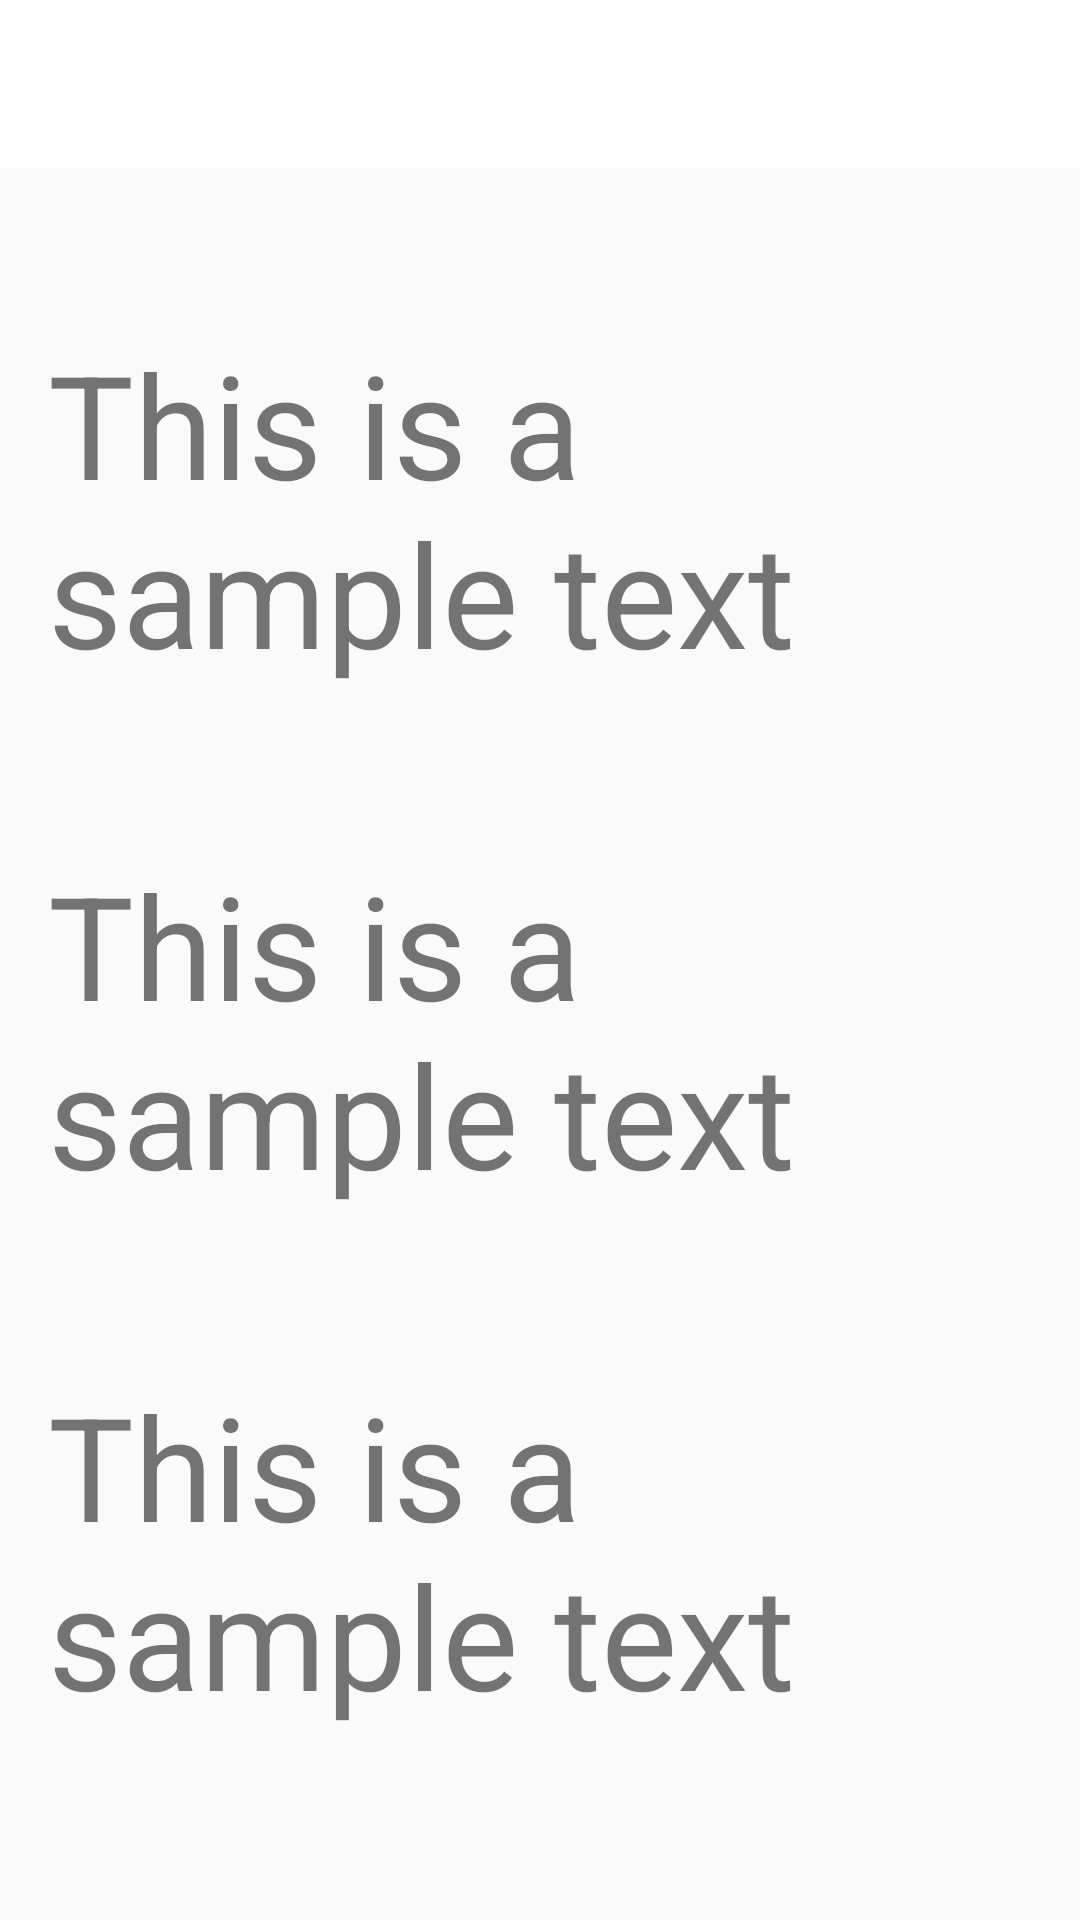

Layout XML and referenced resources for this Android screen:
<!-- AndroidManifest.xml: application theme AppTheme.NoActionBar -->
<!-- res/layout/activity_test.xml -->
<?xml version="1.0" encoding="utf-8"?>
<LinearLayout xmlns:android="http://schemas.android.com/apk/res/android"
    xmlns:app="http://schemas.android.com/apk/res-auto"
    xmlns:tools="http://schemas.android.com/tools"
    android:layout_width="match_parent"
    android:orientation="vertical"
    android:layout_height="match_parent"
    tools:context=".TestActivity">

    <include

        layout="@layout/toolbar"
       />

    <TextView
        android:layout_width="match_parent"
        android:layout_height="wrap_content"
        android:layout_marginStart="16dp"
        android:layout_marginTop="53dp"
        android:id="@+id/sampletext"
        android:text="This is a sample text"
        android:textSize="48sp"
        />
    <TextView
        android:layout_width="match_parent"
        android:layout_height="wrap_content"
        android:layout_marginStart="16dp"
        android:layout_marginTop="53dp"
        android:id="@+id/sampletext2"
        android:text="This is a sample text"
        android:textSize="48sp"
        />
    <TextView
        android:layout_width="match_parent"
        android:layout_height="wrap_content"
        android:layout_marginStart="16dp"
        android:layout_marginTop="53dp"
        android:id="@+id/sampletext3"
        android:text="This is a sample text"
        android:textSize="48sp"
        />

</LinearLayout>
<!-- res/layout/toolbar.xml (included above) -->
<?xml version="1.0" encoding="utf-8"?>
<android.support.v7.widget.Toolbar
    xmlns:android="http://schemas.android.com/apk/res/android"
    xmlns:app="http://schemas.android.com/apk/res-auto"
    android:id="@+id/toolbar"
    android:layout_height="?attr/actionBarSize"
    android:layout_width="match_parent"
    style="@style/Headerbar"
    app:theme="@style/AppTheme.ToolbarStyle"
    app:popupTheme="@style/AppTheme.PopupOverlay"
    app:layout_scrollFlags="scroll|enterAlways"
    app:titleTextAppearance="@style/Toolbar.TitleText"
    android:background="@color/white">

</android.support.v7.widget.Toolbar>
<!-- resources referenced by this layout -->
<resources>
  <color name="white">#FFFFFF</color>
  <style name="AppTheme.PopupOverlay" parent="ThemeOverlay.AppCompat.Light" />
  <style name="AppTheme.ToolbarStyle">
  
          <item name="windowActionBar">false</item>
          <item name="windowNoTitle">true</item>
          <item name="android:textColorSecondary">@color/colorAccent</item>
          <item name="android:fontFamily">@font/sanfrancisco</item>
  
      </style>
  <style name="Headerbar">
          <item name="actionMenuTextColor">@android:color/black</item>
          <item name="android:textColorSecondary">@color/colorAccent</item>
          <item name="android:background">@color/white</item>
      </style>
  <style name="Toolbar.TitleText" parent="TextAppearance.Widget.AppCompat.Toolbar.Title">
          <item name="android:textSize">18sp</item>
      </style>
  <style name="AppTheme.NoActionBar" parent="Theme.AppCompat.Light">
          <item name="windowActionBar">false</item>
          <item name="windowNoTitle">true</item>
          <item name="colorAccent">@color/colorAccent</item>
  
          <item name="drawerArrowStyle">@style/DrawerIcon</item>
          <item name="actionOverflowButtonStyle">@style/MyOverflowButtonStyle</item>
  
      </style>
  <color name="colorAccent">#A9d041</color>
  <style name="DrawerIcon" parent="Widget.AppCompat.DrawerArrowToggle">
          <item name="color">@color/black</item>
      </style>
  <style name="MyOverflowButtonStyle" parent="Widget.AppCompat.ActionButton.Overflow">
  
      </style>
  <color name="black">#000000</color>
</resources>
